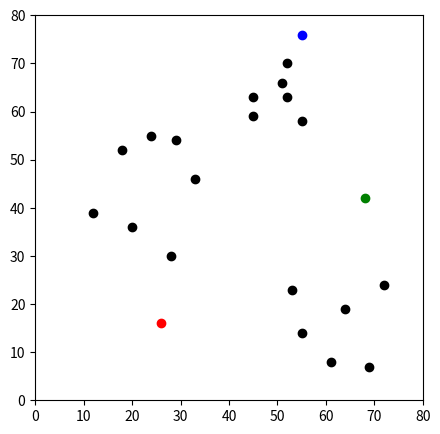
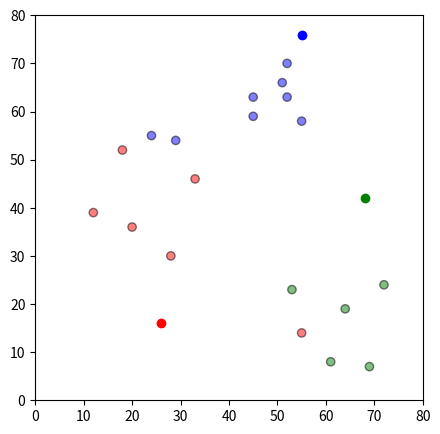
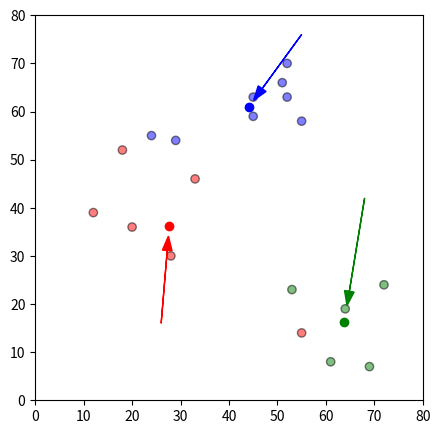

Here is the Python script that generated these plots, in order:
# -*- coding: utf-8 -*-
"""
Created on Thu Jul 20 05:52:07 2017

@author: BALASUBRAMANIAM
"""

## Initialisation

import pandas as pd
import numpy as np
import matplotlib.pyplot as plt


df = pd.DataFrame({
    'x': [12, 20, 28, 18, 29, 33, 24, 45, 45, 52, 51, 52, 55, 53, 55, 61, 64, 69, 72],
    'y': [39, 36, 30, 52, 54, 46, 55, 59, 63, 70, 66, 63, 58, 23, 14, 8, 19, 7, 24]
})


np.random.seed(200)
k = 3
# centroids[i] = [x, y]
centroids = {
    i+1: [np.random.randint(0, 80), np.random.randint(0, 80)]
    for i in range(k)
}
    
fig = plt.figure(figsize=(5, 5))
plt.scatter(df['x'], df['y'], color='k')
colmap = {1: 'r', 2: 'g', 3: 'b'}
for i in centroids.keys():
    plt.scatter(*centroids[i], color=colmap[i])
plt.xlim(0, 80)
plt.ylim(0, 80)
plt.show()

def assignment(df, centroids):
    for i in centroids.keys():
        # sqrt((x1 - x2)^2 - (y1 - y2)^2)
        df['distance_from_{}'.format(i)] = (
            np.sqrt(
                (df['x'] - centroids[i][0]) ** 2
                + (df['y'] - centroids[i][1]) ** 2
            )
        )
    centroid_distance_cols = ['distance_from_{}'.format(i) for i in centroids.keys()]
    df['closest'] = df.loc[:, centroid_distance_cols].idxmin(axis=1)
    df['closest'] = df['closest'].map(lambda x: int(x.lstrip('distance_from_')))
    df['color'] = df['closest'].map(lambda x: colmap[x])
    return df

df = assignment(df, centroids)
print(df.head())

fig = plt.figure(figsize=(5, 5))
plt.scatter(df['x'], df['y'], color=df['color'], alpha=0.5, edgecolor='k')
for i in centroids.keys():
    plt.scatter(*centroids[i], color=colmap[i])
plt.xlim(0, 80)
plt.ylim(0, 80)
plt.show()


import copy

old_centroids = copy.deepcopy(centroids)

def update(k):
    for i in centroids.keys():
        centroids[i][0] = np.mean(df[df['closest'] == i]['x'])
        centroids[i][1] = np.mean(df[df['closest'] == i]['y'])
    return k

centroids = update(centroids)
    
fig = plt.figure(figsize=(5, 5))
ax = plt.axes()
plt.scatter(df['x'], df['y'], color=df['color'], alpha=0.5, edgecolor='k')
for i in centroids.keys():
    plt.scatter(*centroids[i], color=colmap[i])
plt.xlim(0, 80)
plt.ylim(0, 80)
for i in old_centroids.keys():
    old_x = old_centroids[i][0]
    old_y = old_centroids[i][1]
    dx = (centroids[i][0] - old_centroids[i][0]) * 0.75
    dy = (centroids[i][1] - old_centroids[i][1]) * 0.75
    ax.arrow(old_x, old_y, dx, dy, head_width=2, head_length=3, fc=colmap[i], ec=colmap[i])
plt.show()